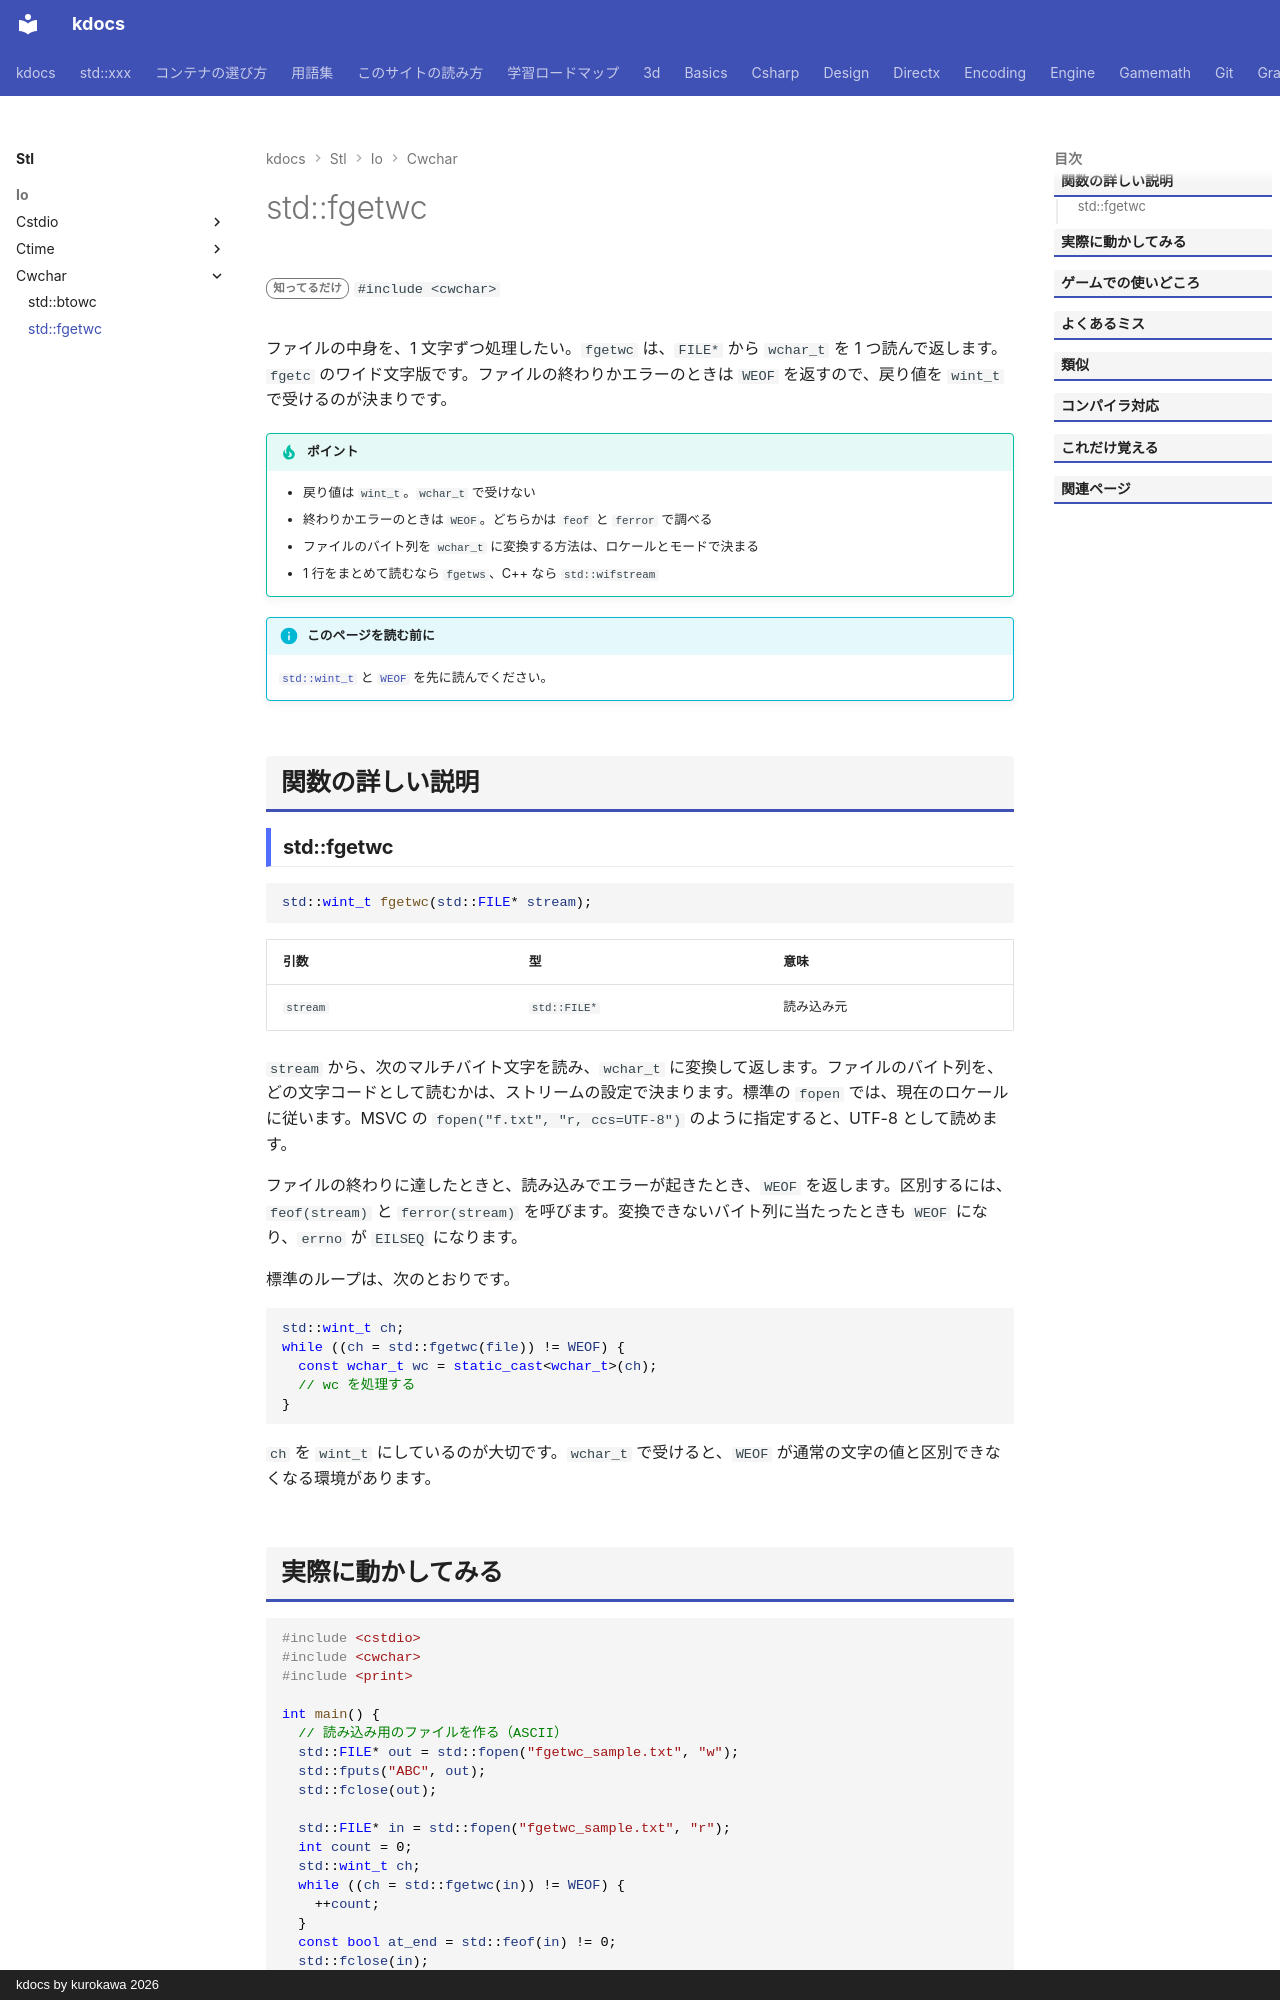

repository: qwzxdf/kdocs · page: stl/io/cwchar/fgetwc/index.html · generator: mkdocs · copyright: kdocs by kurokawa 2026

---
title: std::fgetwc
summary: "ファイルからワイド文字を 1 文字読む。"
order: 900
tags:
  - 入出力・文字列
---

# std::fgetwc

<div class="page-badges" markdown>
<span class="rank rank-rare">知ってるだけ</span>
`#include <cwchar>`
</div>

ファイルの中身を、1 文字ずつ処理したい。`fgetwc` は、`FILE*` から `wchar_t` を 1 つ読んで返します。`fgetc` のワイド文字版です。ファイルの終わりかエラーのときは `WEOF` を返すので、戻り値を `wint_t` で受けるのが決まりです。

!!! tip "ポイント"
    - 戻り値は `wint_t`。`wchar_t` で受けない
    - 終わりかエラーのときは `WEOF`。どちらかは `feof` と `ferror` で調べる
    - ファイルのバイト列を `wchar_t` に変換する方法は、ロケールとモードで決まる
    - 1 行をまとめて読むなら `fgetws`、C++ なら `std::wifstream`

!!! info "このページを読む前に"
    [`std::wint_t`](wint_t.md) と [`WEOF`](weof.md) を先に読んでください。

## 関数の詳しい説明

### std::fgetwc {#fgetwc}

```cpp
std::wint_t fgetwc(std::FILE* stream);
```

| 引数 | 型 | 意味 |
| --- | --- | --- |
| `stream` | `std::FILE*` | 読み込み元 |

`stream` から、次のマルチバイト文字を読み、`wchar_t` に変換して返します。ファイルのバイト列を、どの文字コードとして読むかは、ストリームの設定で決まります。標準の `fopen` では、現在のロケールに従います。MSVC の `fopen("f.txt", "r, ccs=UTF-8")` のように指定すると、UTF-8 として読めます。

ファイルの終わりに達したときと、読み込みでエラーが起きたとき、`WEOF` を返します。区別するには、`feof(stream)` と `ferror(stream)` を呼びます。変換できないバイト列に当たったときも `WEOF` になり、`errno` が `EILSEQ` になります。

標準のループは、次のとおりです。

```cpp
std::wint_t ch;
while ((ch = std::fgetwc(file)) != WEOF) {
  const wchar_t wc = static_cast<wchar_t>(ch);
  // wc を処理する
}
```

`ch` を `wint_t` にしているのが大切です。`wchar_t` で受けると、`WEOF` が通常の文字の値と区別できなくなる環境があります。
